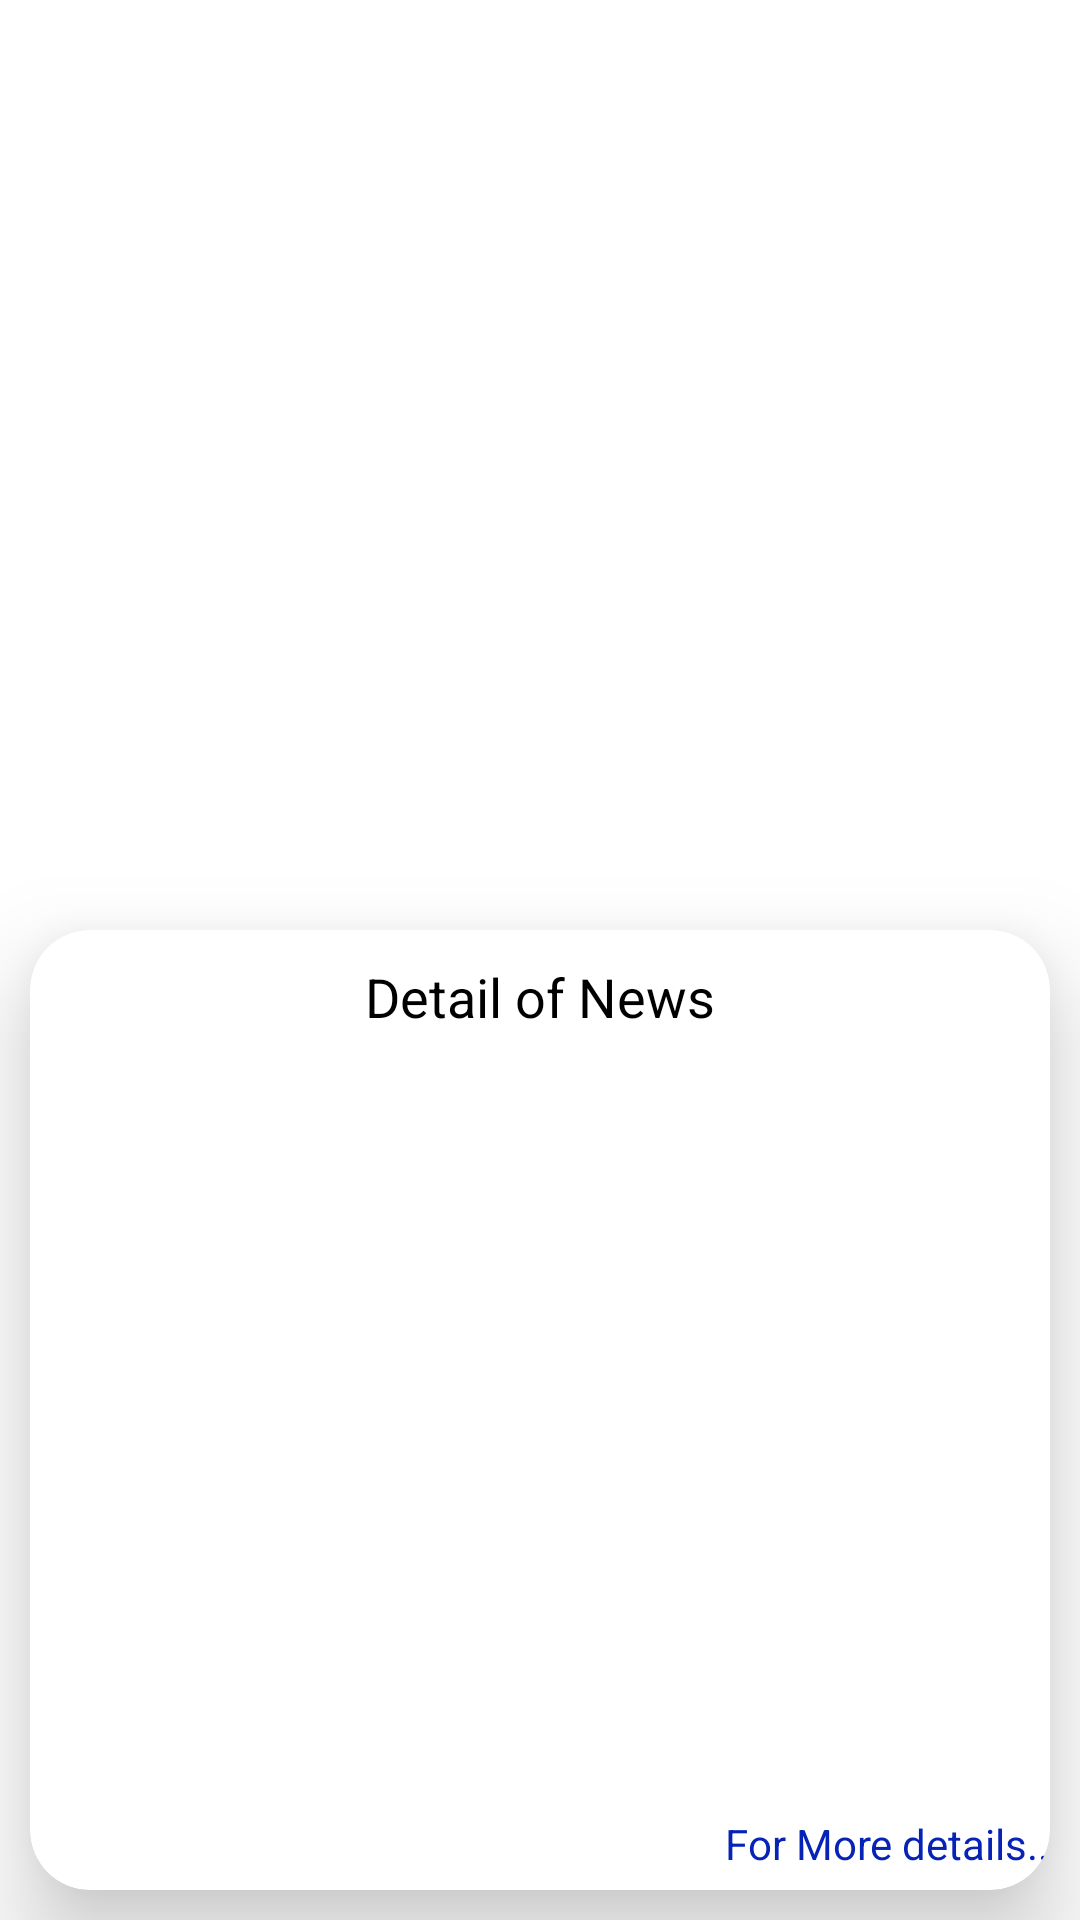

Produce the Android XML layout that renders to this screen, including the resource entries it uses.
<!-- AndroidManifest.xml: application theme Theme.NewsApp -->
<!-- res/layout/activity_news_details.xml -->
<?xml version="1.0" encoding="utf-8"?>
<androidx.constraintlayout.widget.ConstraintLayout xmlns:android="http://schemas.android.com/apk/res/android"
    xmlns:app="http://schemas.android.com/apk/res-auto"
    xmlns:tools="http://schemas.android.com/tools"
    android:layout_width="match_parent"
    android:layout_height="match_parent"
    tools:context=".NewsDetails">

    <LinearLayout
        android:layout_width="match_parent"
        android:layout_height="match_parent"
        android:orientation="vertical">



            <ImageView
                android:id="@+id/imageView"
                android:layout_width="match_parent"
                android:layout_height="300dp"
                android:scaleType="centerCrop"
                android:src="@drawable/image"/>





        <androidx.cardview.widget.CardView
            android:layout_width="match_parent"
            android:layout_height="match_parent"
            android:layout_margin="10dp"
            app:cardCornerRadius="20dp"
            app:cardElevation="20dp"
            app:cardMaxElevation="10dp"
            app:cardPreventCornerOverlap="true">

            <FrameLayout
                android:layout_width="match_parent"
                android:layout_height="match_parent">
                <TextView
                    android:id="@+id/newsDetails"
                    android:layout_width="match_parent"
                    android:layout_height="match_parent"
                    android:text="Detail of News"
                    android:layout_margin="10dp"
                    android:textSize="18dp"
                    android:textColor="@color/black"
                    android:textAlignment="center"/>

                <TextView
                    android:id="@+id/moreDetails"
                    android:layout_width="wrap_content"
                    android:layout_height="wrap_content"
                    android:text="For More details.."
                    android:textColor="#0623B6"
                    android:layout_gravity="right|bottom"
                    android:textSize="14dp"
                    android:layout_marginBottom="6dp"
                    android:layout_marginLeft="5dp"/>
            </FrameLayout>
        </androidx.cardview.widget.CardView>
    </LinearLayout>

</androidx.constraintlayout.widget.ConstraintLayout>
<!-- resources referenced by this layout -->
<resources>
  <style name="Theme.NewsApp" parent="Theme.MaterialComponents.DayNight.DarkActionBar">
          
          <item name="colorPrimary">@color/purple_500</item>
          <item name="colorPrimaryVariant">@color/purple_700</item>
          <item name="colorOnPrimary">@color/white</item>
          
          <item name="colorSecondary">@color/teal_200</item>
          <item name="colorSecondaryVariant">@color/teal_700</item>
          <item name="colorOnSecondary">@color/black</item>
          
          <item name="android:statusBarColor">?attr/colorPrimaryVariant</item>
          
      </style>
  <!-- not gathered from this repository: default colours our renderer supplied (Android Studio template values) -->
  <color name="purple_500">#FF6200EE</color>
  <color name="purple_700">#FF3700B3</color>
  <color name="teal_200">#FF03DAC5</color>
  <color name="teal_700">#FF018786</color>
  <color name="black">#FF000000</color>
  <color name="white">#FFFFFFFF</color>
</resources>
